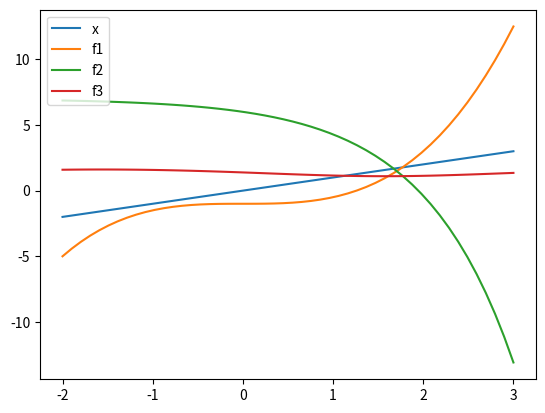

Source code (Python):
# -*- coding: utf-8 -

import numpy as np
import matplotlib.pyplot as plt
import math

x = np.linspace(-2, 3)
print(x)

def fixedPoint(f, x_i):
    dx = x[1]- x[0]
    df = np.diff(f(x)) / dx
    print(np.abs(df) < 1)
    for n in range(0, 1000):
        try:
            x_i = f(x_i)
        except:
            break
    print(x_i)

def f1(x):
    return (x**3 - 2) / 2

def f2(x):
    return 7 - np.exp(x)

def f3(x):
    return np.log(4 - np.sin(x))

plt.plot(x, x, label='x')
plt.plot(x, f1(x), label='f1')
plt.plot(x, f2(x), label='f2')
plt.plot(x, f3(x), label='f3')
plt.legend(loc='upper left')
plt.draw()

print(" --- f1 --- ")
fixedPoint(f1, 2.0)
print(" --- f2 --- ")
fixedPoint(f2, -2.0)
print(" --- f3 --- ")
fixedPoint(f3, 2.0)

plt.show()
